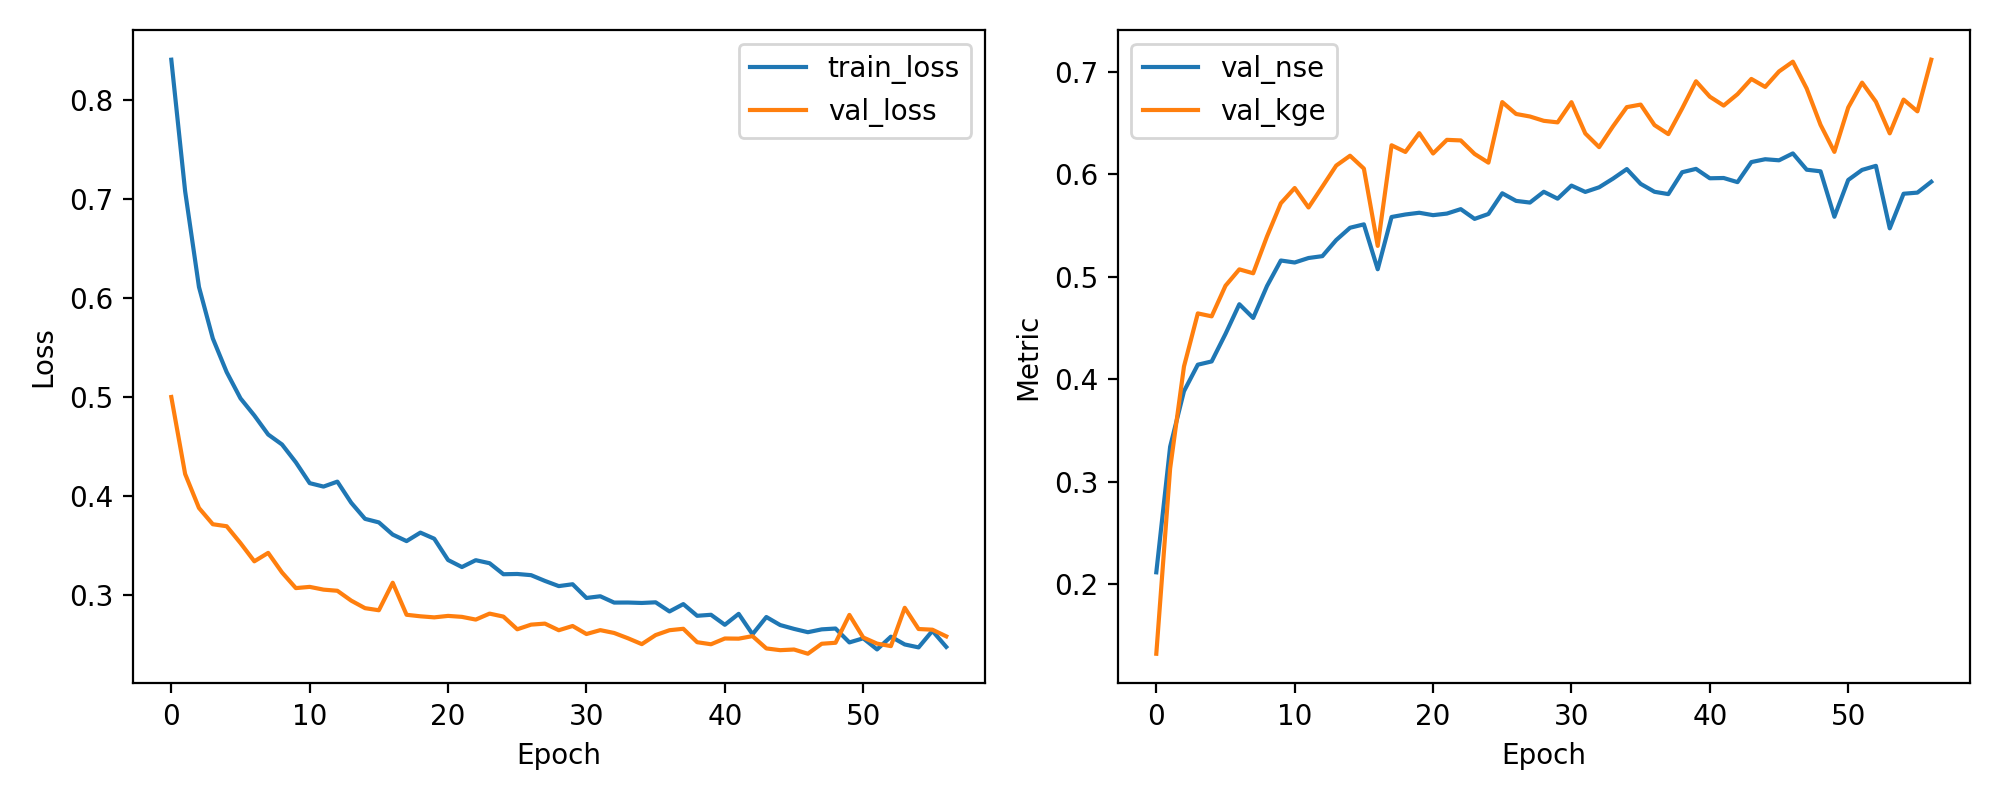

The file beside this chart, header and first rows:
epoch, train_loss, val_loss, val_nse, val_kge
1, 0.8406, 0.5, 0.2116, 0.1321
2, 0.7077, 0.4222, 0.3342, 0.3129
3, 0.611, 0.3879, 0.3884, 0.4125
4, 0.5591, 0.3714, 0.4142, 0.4643
5, 0.5251, 0.3694, 0.4174, 0.4614
6, 0.4986, 0.3524, 0.4443, 0.4913
7, 0.4813, 0.334, 0.4733, 0.5073
8, 0.4621, 0.3425, 0.4599, 0.5035
9, 0.452, 0.3228, 0.491, 0.5394
10, 0.434, 0.307, 0.5159, 0.5718
11, 0.413, 0.3082, 0.514, 0.5867
12, 0.4095, 0.3054, 0.5184, 0.5677
13, 0.4145, 0.3043, 0.5202, 0.588
14, 0.3932, 0.2943, 0.5359, 0.6086
15, 0.3769, 0.2867, 0.5479, 0.6182
16, 0.3733, 0.2846, 0.5512, 0.6056
17, 0.361, 0.3124, 0.5074, 0.5302
18, 0.3544, 0.28, 0.5584, 0.6284
19, 0.363, 0.2785, 0.5608, 0.6219
20, 0.3568, 0.2774, 0.5625, 0.6403
21, 0.3353, 0.2789, 0.5602, 0.6204
22, 0.3282, 0.2779, 0.5617, 0.6337
23, 0.3351, 0.2752, 0.5661, 0.6331
24, 0.3321, 0.2812, 0.5566, 0.62
25, 0.321, 0.2782, 0.5613, 0.6114
26, 0.3212, 0.2654, 0.5815, 0.6705
27, 0.32, 0.2701, 0.5741, 0.659
28, 0.3142, 0.2711, 0.5725, 0.6565
29, 0.309, 0.2644, 0.583, 0.6523
30, 0.3109, 0.2687, 0.5763, 0.6508
31, 0.297, 0.2606, 0.5891, 0.6705
32, 0.2987, 0.2645, 0.5829, 0.6399
33, 0.2923, 0.2616, 0.5874, 0.6266
34, 0.2924, 0.2563, 0.5958, 0.6469
35, 0.2919, 0.2504, 0.6052, 0.6656
36, 0.2926, 0.2595, 0.5907, 0.6681
37, 0.2834, 0.2644, 0.583, 0.6481
38, 0.2908, 0.2659, 0.5807, 0.6393
39, 0.279, 0.2523, 0.6021, 0.6644
40, 0.28, 0.2502, 0.6054, 0.6909
41, 0.2699, 0.2561, 0.5962, 0.6758
42, 0.281, 0.2559, 0.5965, 0.6672
43, 0.2604, 0.2585, 0.5924, 0.6783
44, 0.2777, 0.246, 0.612, 0.6932
45, 0.2696, 0.2443, 0.6148, 0.6854
46, 0.2658, 0.2449, 0.6137, 0.7005
47, 0.2624, 0.2407, 0.6205, 0.71
48, 0.2653, 0.2508, 0.6046, 0.6837
49, 0.2661, 0.2517, 0.603, 0.6483
50, 0.2521, 0.2799, 0.5586, 0.622
51, 0.2562, 0.2571, 0.5945, 0.6653
52, 0.245, 0.2509, 0.6043, 0.6896
53, 0.2579, 0.2484, 0.6083, 0.6709
54, 0.25, 0.2871, 0.5473, 0.64
55, 0.2471, 0.2656, 0.5811, 0.673
56, 0.2638, 0.2649, 0.5822, 0.6615
57, 0.2476, 0.2582, 0.5928, 0.7119
